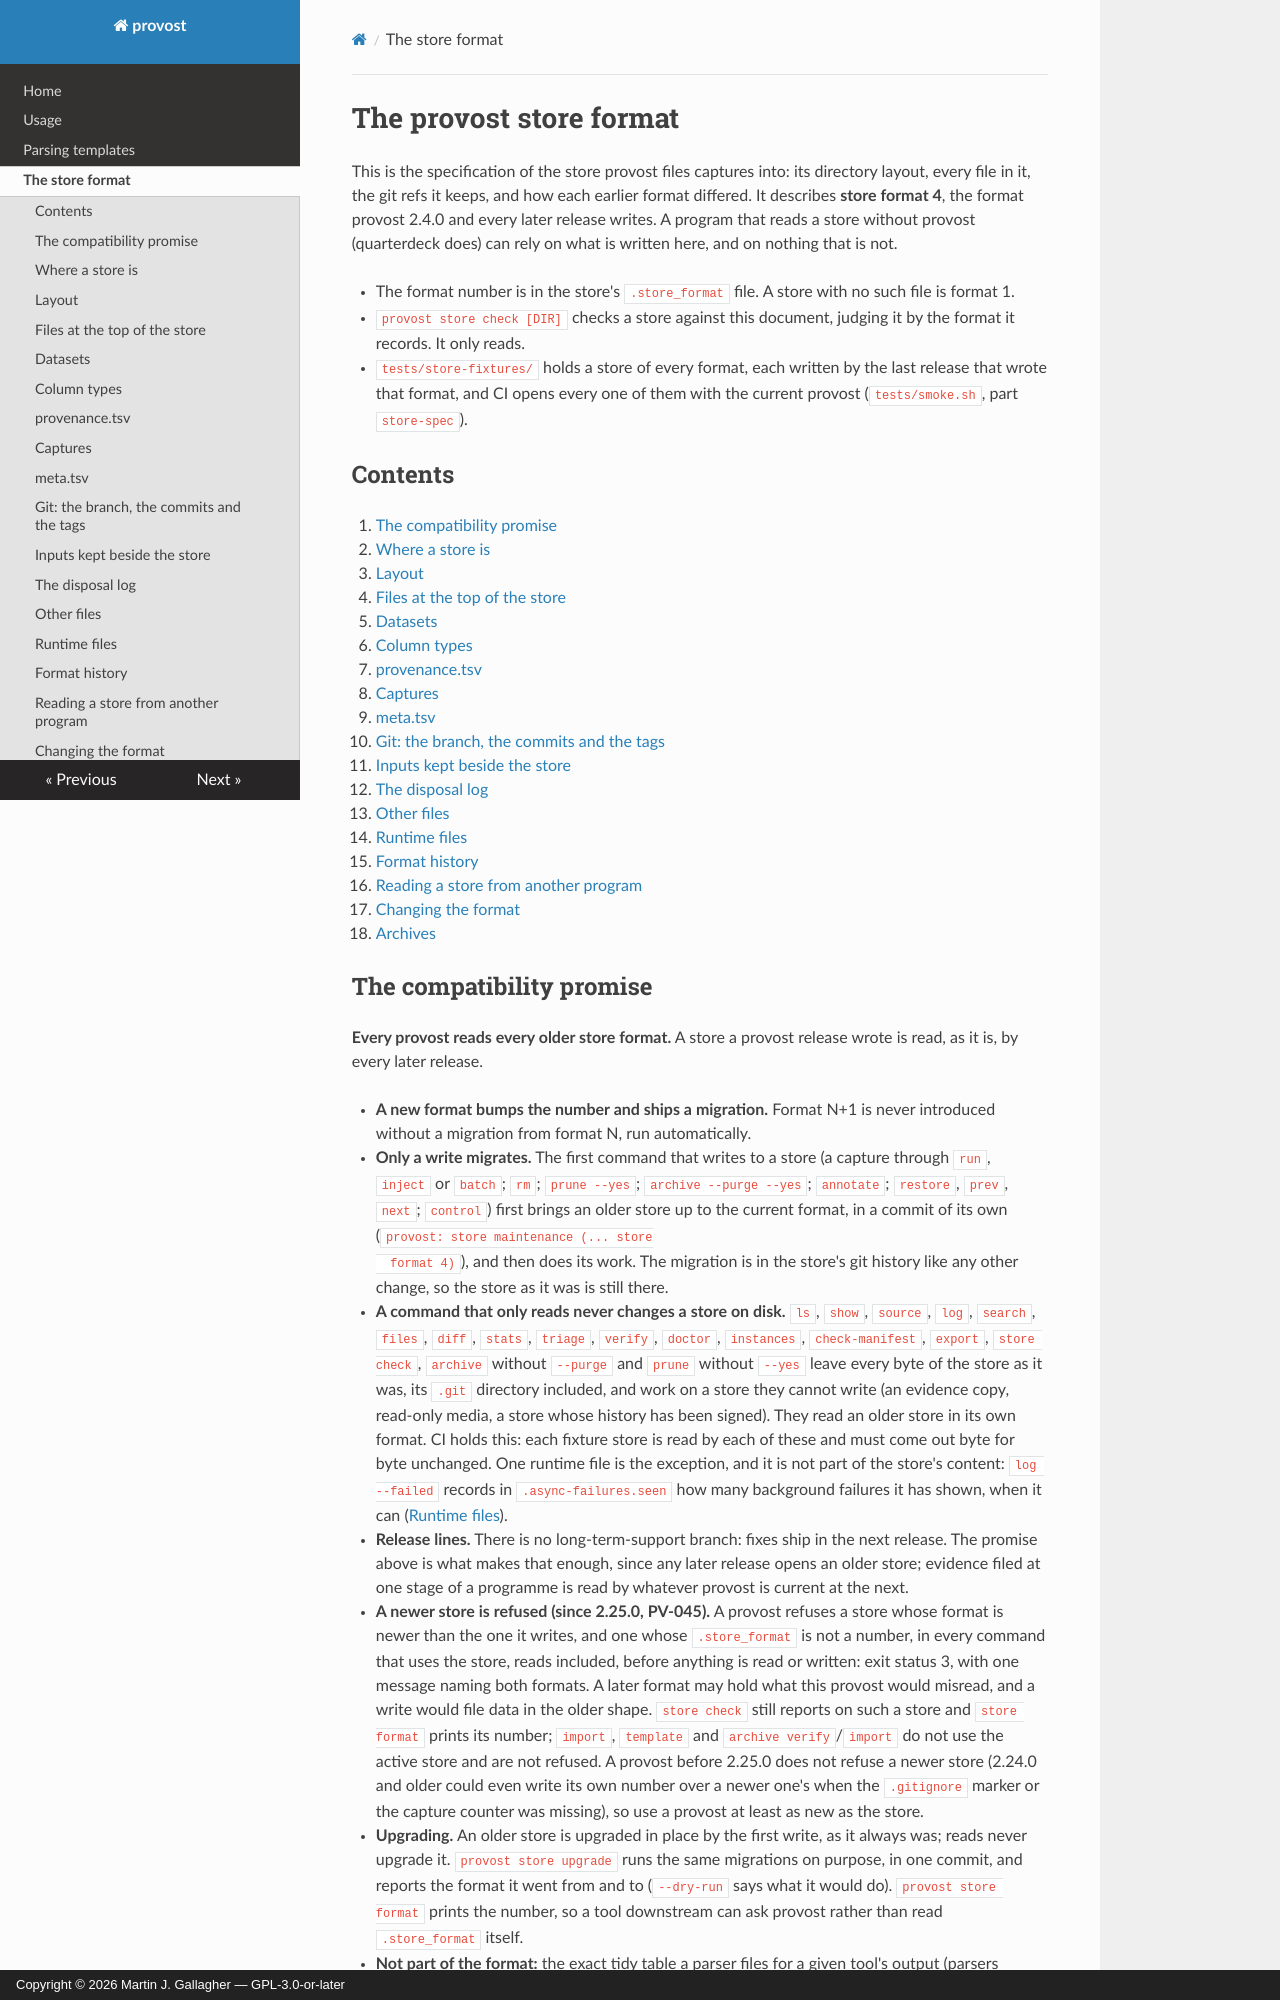

repository: MartinGallagher-code/provost · page: store-format/index.html · generator: mkdocs · copyright: Copyright © 2026 Martin J. Gallagher — GPL-3.0-or-later

# The provost store format

This is the specification of the store provost files captures into: its
directory layout, every file in it, the git refs it keeps, and how each
earlier format differed. It describes **store format 4**, the format provost
2.4.0 and every later release writes. A program that reads a store without
provost (quarterdeck does) can rely on what is written here, and on nothing
that is not.

- The format number is in the store's `.store_format` file. A store with no
  such file is format 1.
- `provost store check [DIR]` checks a store against this document, judging
  it by the format it records. It only reads.
- `tests/store-fixtures/` holds a store of every format, each written by the
  last release that wrote that format, and CI opens every one of them with
  the current provost (`tests/smoke.sh`, part `store-spec`).

## Contents

1. [The compatibility promise](#the-compatibility-promise)
2. [Where a store is](#where-a-store-is)
3. [Layout](#layout)
4. [Files at the top of the store](#files-at-the-top-of-the-store)
5. [Datasets](#datasets)
6. [Column types](#column-types)
7. [provenance.tsv](#provenancetsv)
8. [Captures](#captures)
9. [meta.tsv](#metatsv)
10. [Git: the branch, the commits and the tags](#git-the-branch-the-commits-and-the-tags)
11. [Inputs kept beside the store](#inputs-kept-beside-the-store)
12. [The disposal log](#the-disposal-log)
13. [Other files](#other-files)
14. [Runtime files](#runtime-files)
15. [Format history](#format-history)
16. [Reading a store from another program](#reading-a-store-from-another-program)
17. [Changing the format](#changing-the-format)
18. [Archives](#archives)
